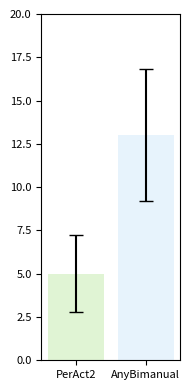

Generate this figure with matplotlib:
import matplotlib.pyplot as plt
import numpy as np
from matplotlib.colors import LinearSegmentedColormap
# 定义数据
# data1 = [8.00, 16.00, 4.00, 40.00, 4.00, 0.00, 0.00, 12.00, 0.00, 0.00, 0.00, 24.00]
# data2 = [8.00, 32.00, 24.00, 20.00, 12.00, 16.00, 8.00, 84.00, 8.00, 4.00, 4.00, 28]
colors = ['#e0f4d4', '#e7f3fc'] 
data1 = [0.00, 4.00, 0.00, 8.00, 0.00, 0.00, 0.00, 4.00, 8.00, 8.00, 0.00, 28.00]
data2 = [8.00, 12.00, 8.00, 4.00, 4.00, 28.00, 0.00, 48.00, 8.00, 4.00, 8.00, 24.00]

# 计算平均值和标准误差
means = [np.mean(data1), np.mean(data2)]
std_errors = [np.std(data1) / np.sqrt(len(data1)), np.std(data2) / np.sqrt(len(data2))]

# 确认平均值
print(f'平均值: Data1: {means[0]:.2f}, Data2: {means[1]:.2f}')

fig, ax = plt.subplots(figsize=(2, 4))  # 调整图像大小以符合你的格式

bars = ax.bar(['PerAct2', 'AnyBimanual'], means, yerr=std_errors, capsize=5, color=colors)
ax.set_ylim(0, 20)

ax.tick_params(axis='both', which='major', labelsize=8)

# 自动调整布局，避免标签被裁剪
plt.tight_layout()

# 保存图像为PNG格式，调整分辨率
plt.savefig('rlbench_20.png', format='png', dpi=300)

# 显示图像
plt.show()
